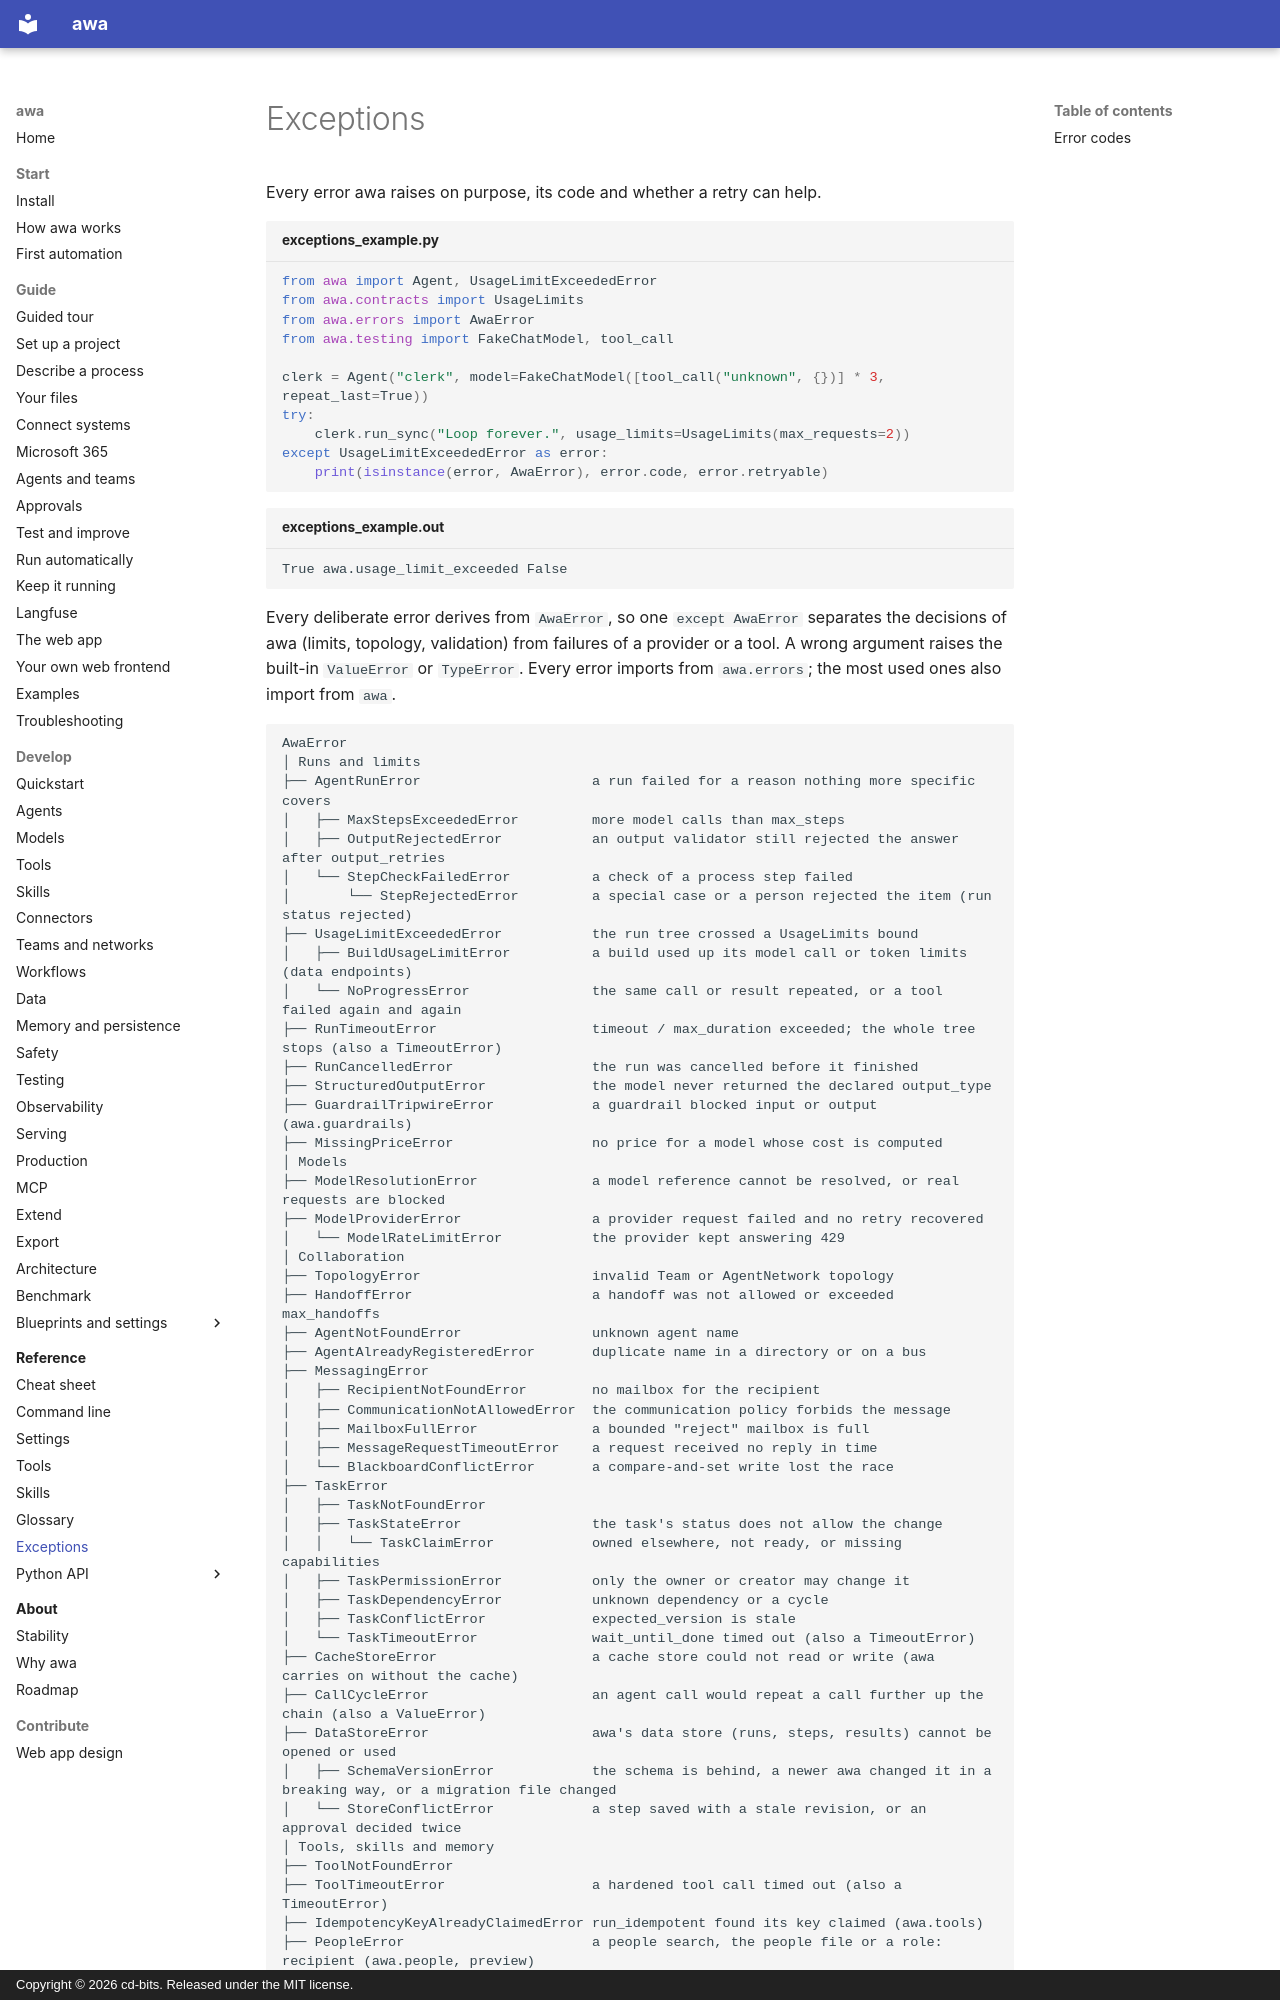

repository: awa-projekt/multiagent_orchestration · page: reference/exceptions/index.html · generator: mkdocs · copyright: Copyright © 2026 cd-bits. Released under the MIT license.

# Exceptions

Every error awa raises on purpose, its code and whether a retry can help.

```python title="exceptions_example.py"
from awa import Agent, UsageLimitExceededError
from awa.contracts import UsageLimits
from awa.errors import AwaError
from awa.testing import FakeChatModel, tool_call

clerk = Agent("clerk", model=FakeChatModel([tool_call("unknown", {})] * 3, repeat_last=True))
try:
    clerk.run_sync("Loop forever.", usage_limits=UsageLimits(max_requests=2))
except UsageLimitExceededError as error:
    print(isinstance(error, AwaError), error.code, error.retryable)
```

```text title="exceptions_example.out"
True awa.usage_limit_exceeded False
```

Every deliberate error derives from `AwaError`, so one `except AwaError` separates the decisions
of awa (limits, topology, validation) from failures of a provider or a tool. A wrong argument
raises the built-in `ValueError` or `TypeError`. Every error imports from `awa.errors`; the most
used ones also import from `awa`.
